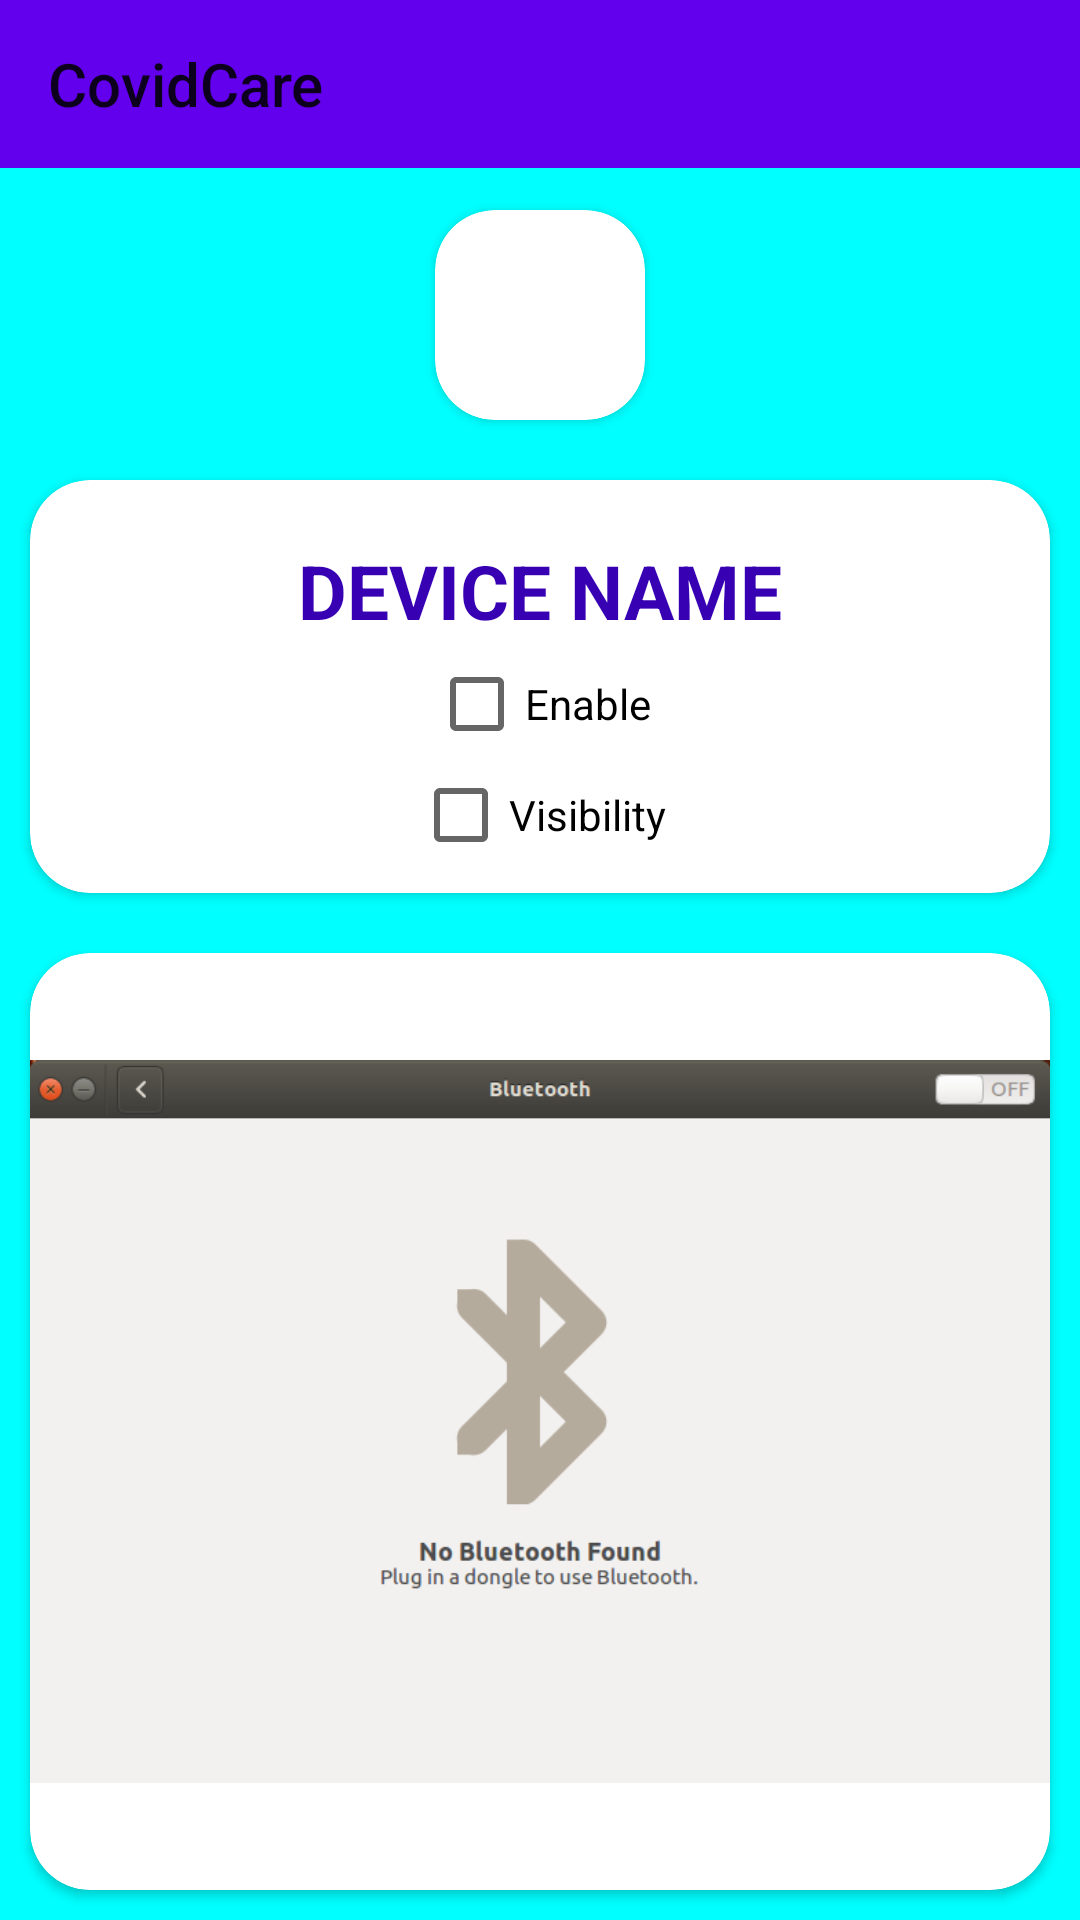

Android layout source for this screen:
<!-- AndroidManifest.xml: application theme AppTheme -->
<!-- res/layout/activity_main.xml -->
<?xml version="1.0" encoding="utf-8"?>
<RelativeLayout android:background="#ff00ffff" android:layout_width="fill_parent" android:layout_height="fill_parent"
  xmlns:android="http://schemas.android.com/apk/res/android" xmlns:app="http://schemas.android.com/apk/res-auto">
    <androidx.appcompat.widget.Toolbar android:theme="?actionBarTheme" android:id="@id/toolbar2" android:background="?colorPrimary" android:layout_width="fill_parent" android:layout_height="wrap_content" android:minHeight="?actionBarSize" app:title="@string/app_name" />
    <androidx.cardview.widget.CardView android:id="@id/cardview1" android:layout_width="wrap_content" android:layout_height="wrap_content" android:layout_marginLeft="10.0dip" android:layout_marginTop="70.0dip" android:layout_marginRight="10.0dip" android:layout_marginBottom="10.0dip" android:layout_centerHorizontal="true" app:cardCornerRadius="20.0dip">
        <ImageView android:layout_gravity="center" android:id="@id/img_i" android:layout_width="50.0dip" android:layout_height="50.0dip" android:layout_margin="10.0dip" android:src="@drawable/ic_bluetooth" android:layout_centerVertical="true" />
    </androidx.cardview.widget.CardView>
    <androidx.cardview.widget.CardView android:id="@id/cardview" android:layout_width="fill_parent" android:layout_height="wrap_content" android:layout_margin="10.0dip" android:layout_below="@id/cardview1" app:cardCornerRadius="20.0dip">
        <RelativeLayout android:layout_width="fill_parent" android:layout_height="fill_parent" android:layout_margin="10.0dip">
            <LinearLayout android:orientation="vertical" android:layout_width="fill_parent" android:layout_height="wrap_content">
                <TextView android:textSize="25.0sp" android:textStyle="bold" android:textColor="@color/colorPrimaryDark" android:layout_gravity="center" android:id="@id/tv_name" android:layout_width="wrap_content" android:layout_height="wrap_content" android:layout_marginTop="10.0dip" android:text="Device Name" android:textAllCaps="true" />
                <androidx.appcompat.widget.AppCompatCheckBox android:layout_gravity="center" android:id="@id/enable" android:layout_width="wrap_content" android:layout_height="wrap_content" android:layout_marginTop="5.0dip" android:text="Enable" android:layout_below="@id/tv_name" android:layout_centerHorizontal="true" />
                <androidx.appcompat.widget.AppCompatCheckBox android:layout_gravity="center" android:id="@id/disable" android:layout_width="wrap_content" android:layout_height="wrap_content" android:layout_marginTop="5.0dip" android:text="Visibility" android:layout_below="@id/enable" android:layout_centerHorizontal="true" />
            </LinearLayout>
        </RelativeLayout>
    </androidx.cardview.widget.CardView>
    <androidx.cardview.widget.CardView android:layout_width="fill_parent" android:layout_height="fill_parent" android:layout_margin="10.0dip" android:layout_below="@id/cardview" app:cardCornerRadius="20.0dip">
        <ImageView android:id="@id/nobluetooth" android:layout_width="fill_parent" android:layout_height="fill_parent" android:src="@drawable/noblue" />
        <ListView android:id="@id/list_blue" android:layout_width="fill_parent" android:layout_height="fill_parent" android:layout_marginTop="10.0dip" />
        <ProgressBar android:layout_gravity="center" android:id="@id/pro" android:visibility="gone" android:layout_width="wrap_content" android:layout_height="wrap_content" android:layout_centerHorizontal="true" android:layout_centerVertical="true" />
    </androidx.cardview.widget.CardView>
</RelativeLayout>
<!-- resources referenced by this layout -->
<resources>
  <color name="colorPrimaryDark">#ff3700b3</color>
  <string name="app_name">CovidCare</string>
  <color name="colorAccent">#ff03dac5</color>
  <color name="colorPrimary">#ff6200ee</color>
  <style name="Theme.AppCompat.Light" parent="@style/Base.Theme.AppCompat.Light" />
  <style name="Base.Theme.AppCompat.Light" parent="@style/Base.V7.Theme.AppCompat.Light" />
  <style name="Widget.AppCompat.TextView" parent="@style/Base.Widget.AppCompat.TextView" />
  <dimen name="abc_action_bar_default_height_material">56.0dip</dimen>
  <style name="Widget.AppCompat.Light.ActionButton" parent="@style/Widget.AppCompat.ActionButton" />
  <style name="Widget.AppCompat.ActionMode" parent="@style/Base.Widget.AppCompat.ActionMode" />
  <style name="AlertDialog.AppCompat.Light" parent="@style/Base.AlertDialog.AppCompat.Light" />
  <style name="Widget.AppCompat.ButtonBar" parent="@style/Base.Widget.AppCompat.ButtonBar" />
  <style name="Widget.AppCompat.Button" parent="@style/Base.Widget.AppCompat.Button" />
  <style name="Widget.AppCompat.Button.Small" parent="@style/Base.Widget.AppCompat.Button.Small" />
  <color name="accent_material_light">@color/material_deep_teal_500</color>
  <color name="background_floating_material_light">@android:color/white</color>
  <color name="button_material_light">#ffd6d7d7</color>
  <color name="ripple_material_light">#1f000000</color>
  <color name="error_color_material_light">#ffff5722</color>
  <color name="primary_material_light">@color/material_grey_100</color>
  <color name="primary_dark_material_light">@color/material_grey_600</color>
  <dimen name="abc_dialog_corner_radius_material">2.0dip</dimen>
  <dimen name="abc_dialog_padding_material">24.0dip</dimen>
  <style name="ThemeOverlay.AppCompat.Dialog" parent="@style/Base.ThemeOverlay.AppCompat.Dialog" />
  <style name="Widget.AppCompat.EditText" parent="@style/Base.Widget.AppCompat.EditText" />
  <style name="Widget.AppCompat.ImageButton" parent="@style/Base.Widget.AppCompat.ImageButton" />
  <style name="Widget.AppCompat.ListMenuView" parent="@style/Base.Widget.AppCompat.ListMenuView" />
  <dimen name="abc_list_item_height_material">64.0dip</dimen>
  <dimen name="abc_list_item_height_large_material">80.0dip</dimen>
  <dimen name="abc_list_item_height_small_material">48.0dip</dimen>
  <item type="dimen" name="abc_list_item_padding_horizontal_material">@dimen/abc_action_bar_content_inset_material</item>
  <style name="Theme.AppCompat.CompactMenu" parent="@style/Base.Theme.AppCompat.CompactMenu" />
  <dimen name="abc_panel_menu_list_width">296.0dip</dimen>
  <style name="Widget.AppCompat.RatingBar" parent="@style/Base.Widget.AppCompat.RatingBar" />
  <style name="Widget.AppCompat.Light.SearchView" parent="@style/Widget.AppCompat.SearchView" />
  <style name="Widget.AppCompat.SeekBar" parent="@style/Base.Widget.AppCompat.SeekBar" />
  <style name="Widget.AppCompat.Spinner" parent="@style/Base.Widget.AppCompat.Spinner" />
  <style name="Widget.AppCompat.Toolbar" parent="@style/Base.Widget.AppCompat.Toolbar" />
  <color name="foreground_material_dark">@android:color/white</color>
  <color name="foreground_material_light">@android:color/black</color>
  <color name="background_material_light">@color/material_grey_50</color>
  <item type="dimen" name="abc_disabled_alpha_material_light">0.26</item>
  <style name="TextAppearance.AppCompat" parent="@style/Base.TextAppearance.AppCompat" />
  <style name="TextAppearance.AppCompat.Small" parent="@style/Base.TextAppearance.AppCompat.Small" />
  <color name="highlighted_text_material_light">#66009688</color>
  <color name="highlighted_text_material_dark">#6680cbc4</color>
  <style name="Base.Widget.AppCompat.TextView" parent="@android:style/Widget.TextView" />
  <style name="Widget.AppCompat.ActionButton" parent="@style/Base.Widget.AppCompat.ActionButton" />
  <style name="Base.AlertDialog.AppCompat.Light" parent="@style/Base.AlertDialog.AppCompat" />
</resources>
